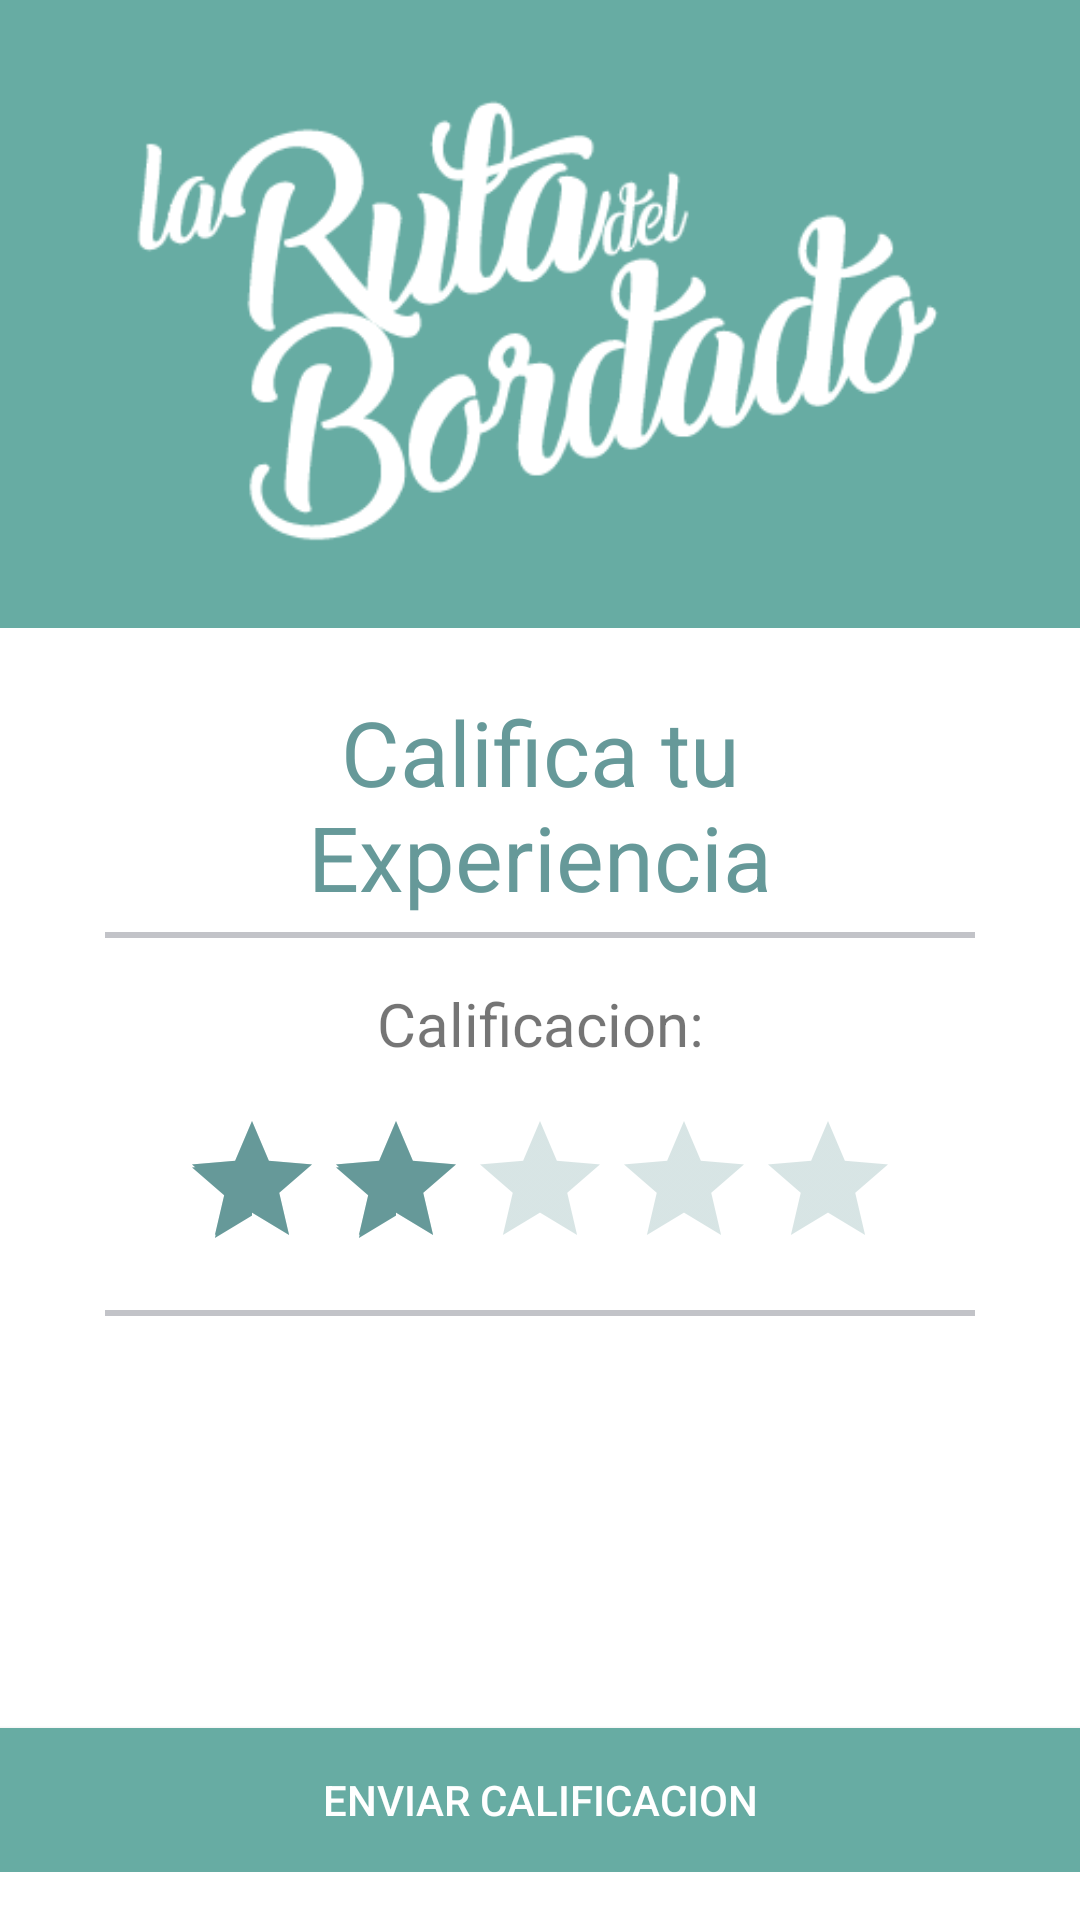

This screen was rendered from an Android layout file. Write that file and the resources it references.
<!-- AndroidManifest.xml: application theme AppTheme -->
<!-- res/layout/activity_calificacion.xml -->
<?xml version="1.0" encoding="utf-8"?>
<LinearLayout xmlns:android="http://schemas.android.com/apk/res/android"
    xmlns:tools="http://schemas.android.com/tools"
    android:id="@+id/activity_calificacion"
    android:layout_width="match_parent"
    android:layout_height="match_parent"
    android:paddingBottom="@dimen/activity_vertical_margin"
    tools:context="com.jcd.rdbordado.CalificacionActivity"
    android:orientation="vertical">

    <LinearLayout
        android:layout_width="match_parent"
        android:layout_height="0dp"
        android:layout_weight="4"
        android:background="@color/colorPrimary">

        <ImageView
            android:layout_width="match_parent"
            android:layout_height="wrap_content"
            android:src="@mipmap/logo_blanco"/>

    </LinearLayout>

    <LinearLayout
        android:paddingBottom="@dimen/activity_vertical_margin"
        android:paddingLeft="@dimen/activity_horizontal_margin"
        android:paddingRight="@dimen/activity_horizontal_margin"
        android:paddingTop="@dimen/activity_vertical_margin"
        android:layout_width="match_parent"
        android:layout_height="0dp"
        android:layout_weight="7"
        android:orientation="vertical">

        <TextView
            android:layout_width="match_parent"
            android:layout_height="wrap_content"
            android:text="Califica tu Experiencia"
            android:gravity="center"
            android:layout_margin="5dp"
            android:textAppearance="@style/TextAppearance.AppCompat.Medium"
            android:textSize="30sp"/>

        <LinearLayout
            android:layout_width="match_parent"
            android:layout_height="2dp"
            android:background="#c2c3c8"
            android:layout_marginBottom="10dp"/>

        <TextView
            android:id="@+id/txt_discount_value"
            android:layout_width="match_parent"
            android:layout_height="wrap_content"
            android:gravity="center"
            android:layout_margin="5dp"
            android:textAppearance="@style/TextAppearance.AppCompat.Small"
            android:textSize="20sp"
            android:text="Calificacion:"/>

        <RatingBar
            android:layout_gravity="center"
            android:layout_width="wrap_content"
            android:layout_height="wrap_content"
            android:layout_margin="10dp"
            android:id="@+id/ratingBar"
            android:numStars="5"
            android:stepSize="0.5"
            android:rating="2"
            />



        <LinearLayout
            android:layout_width="match_parent"
            android:layout_height="2dp"
            android:background="#c2c3c8"
            android:layout_marginBottom="10dp"/>

    </LinearLayout>

    <Button
        android:layout_width="match_parent"
        android:layout_height="wrap_content"
        android:text="Enviar Calificacion"
        android:onClick="sendRating"
        android:background="@color/colorPrimary"
        android:textColor="@android:color/white"/>


</LinearLayout>
<!-- resources referenced by this layout -->
<resources>
  <color name="colorPrimary">#67aca3</color>
  <dimen name="activity_horizontal_margin">35dp</dimen>
  <dimen name="activity_vertical_margin">16dp</dimen>
  <!-- mipmap logo_blanco: png bitmap (mipmap-mdpi, 13508 bytes) -->
  <style name="AppTheme" parent="Theme.AppCompat.Light">
          
          <item name="colorPrimary">@color/colorPrimary</item>
          <item name="colorPrimaryDark">@color/colorPrimaryDark</item>
          <item name="colorAccent">@color/colorAccent</item>
          <item name="android:textColorSecondary">@color/colorSecondText</item>
          <item name="android:textColorPrimary">@android:color/black</item>
          <item name="android:colorBackground">@android:color/white</item>
      </style>
  <color name="colorPrimaryDark">#569e9e</color>
  <color name="colorAccent">#669999</color>
  <color name="colorSecondText">#669999</color>
</resources>
